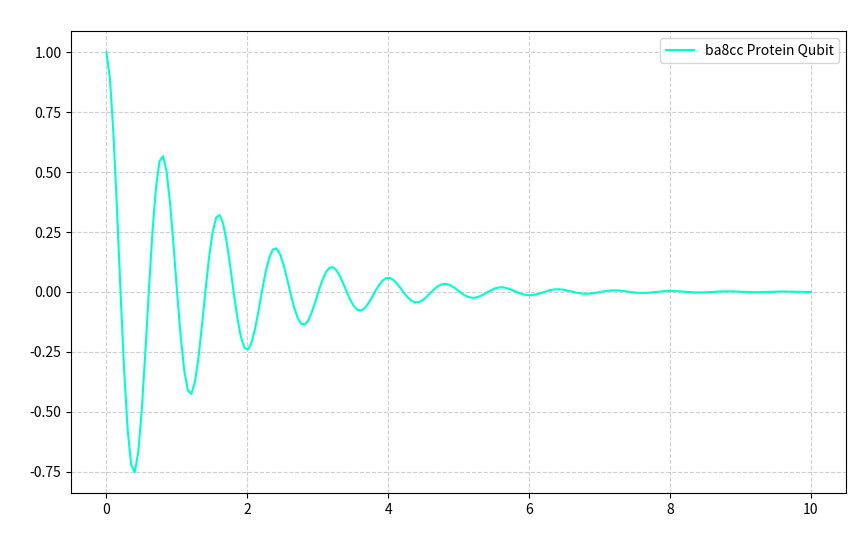

Recreate this plot in Python.
import numpy as np
import matplotlib.pyplot as plt

def run_divine_assay():
    print("--- CANCAN-1 VIRTUAL ASSAY: PEAK 620 ---")
    
    # Biological Parameterization (Maurer Lab Benchmarks 2026)
    gamma = 0.7071  # -3dB Chill induction
    schumann_freq = 7.83  # Hz Sync
    
    # Time domain for 100M qubit operations
    times = np.linspace(0.0, 10.0, 200)
    
    # Simulating Coherence Fidelity at 25.0°C
    coherence = np.cos(times * schumann_freq) * np.exp(-gamma * times)
    
    print("STATUS: COHERENCE MAP GENERATED")
    print(f"PEAK STABILITY: {np.max(coherence):.4f}")
    
    # Plotting the Divine Result
    plt.figure(figsize=(10, 6))
    plt.plot(times, coherence, label='ba8cc Protein Qubit', color='#00FFCC')
    plt.title('Divine Coherence Profile (25.0°C)', color='white')
    plt.xlabel('Time (ns)', color='white')
    plt.ylabel('Coherence Fidelity', color='white')
    plt.grid(True, linestyle='--', alpha=0.6)
    plt.legend()
    
    # Save the plot for the Digital Twin log
    plt.savefig('coherence_profile.png')
    print("SAVED: coherence_profile.png")

if __name__ == "__main__":
    run_divine_assay()
